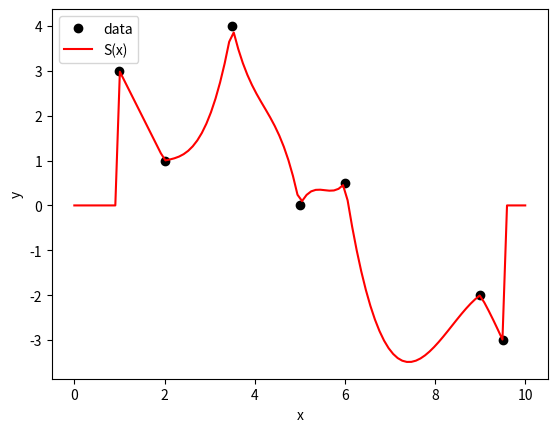

Recreate this plot in Python.
import numpy as np
import matplotlib.pyplot as plt

def spline_interpolation(data, x):
    h = np.zeros(data.shape[0]-1)
    b = np.zeros(data.shape[0]-1)
    u = np.zeros(data.shape[0]-1)
    v = np.zeros(data.shape[0]-1)
    z = np.zeros(data.shape[0]+1)

    for i in range(data.shape[0]-1):
        h[i] = data[i+1,0] - data[i,0]
        b[i] = 6/h[i] * (data[i+1,1] - data[i,1])

    for i in range(data.shape[0]-1):
        u[1] = 2*(h[0] + h[1])
        u[i] = 2*(h[i-1] + h[i]) - ((h[i-1]**2)/u[i-1])

    for i in range(data.shape[0]-1):
        v[0] = b[1] - b[0]
        v[i] = (b[i] - b[i-1]) - (h[i-1]*(v[i-1]/u[i-1]))

    for i in range(data.shape[0]-1, 0, -1):
        z[i] = (v[i-1] - h[i-1] * z[i+1]) / u[i-1]
        z[0] = 0

    A = np.zeros(data.shape[0]+1)
    B = np.zeros(data.shape[0]+1)
    C = np.zeros(data.shape[0]+1)

    for i in range(data.shape[0]-1):
        A[i] = (z[i+1]-z[i])/(6*h[i])
        B[i] = z[i]/2
        C[i] = (-(h[i]*(z[i+1]+2*z[i]))/6 + (data[i+1,1]-data[i,1])/h[i])

    Si = np.zeros(x.shape)
    for i in range(data.shape[0]-1):
        Si += (data[i,1] + (x-data[i,0])*(C[i] + (x-data[i,0])*(B[i] + ((x-data[i,0])*A[i])))) * ((x > data[i,0]) & (x <= data[i+1,0]))

    S = np.zeros(x.shape)

    for i in range(data.shape[0]-1):
        if i == 0:
            S += Si * (x <= data[i+1, 0])
        elif i == data.shape[0]-2:
            S += Si * (x > data[i, 0])
        else:
            S += Si * ((x > data[i, 0]) & (x <= data[i+1, 0]))

    return S


data = np.array([[1.0, 3.0], [2.0, 1.0], [3.5, 4.0], [5.0, 0.0], [6.0, 0.5], [9.0 , -2.0], [9.5, -3.0]])
x = np.linspace(0, 10, 100)

spline_result = spline_interpolation(data, x)



fig = plt.figure()
axes = fig.add_subplot(1, 1, 1)
    
axes.plot(data[:,0], data[:,1], 'ko', label="data")
axes.plot(x, spline_result, 'r', label="S(x)")

axes.set_xlabel("x")
axes.set_ylabel("y")
axes.legend(loc=2)

plt.show()
